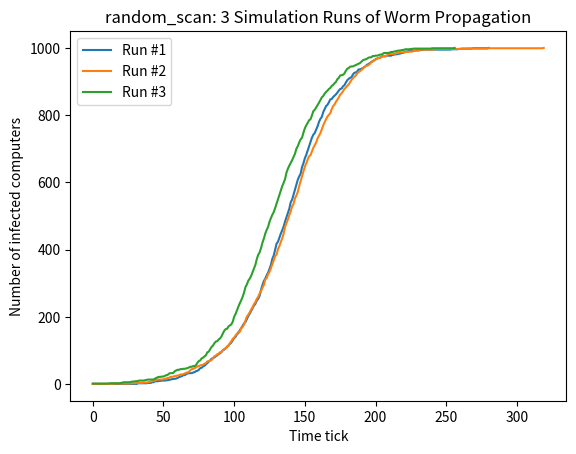

Write Python code to recreate this figure.
import random
import matplotlib.pyplot as plt
import numpy as np


runs = 3
OMEGA = 100000
Total_vulnerable_ip = 1000
total_simulation_steps = 10000
SCAN_RATE = 5


def initialize_ip_address_state():
    ip_addr_space = ['immune' for i in range(OMEGA+1)]
    for i in range(int(100/10)):
        for j in range(1, 101):
            ip_addr_space[j + (i * 10000)] = 'vulnerable'
            #print(ip_addr_space[j+  (i * 10000)])
    return ip_addr_space



def worm_propagation(ip_addr_state, method):
    infected_ip_count_discrete = []
    num_of_infected_ip = 1

    for tick in range(total_simulation_steps):
        num_of_ips_to_scan = num_of_infected_ip * SCAN_RATE
        if method == 'random_scan':
            infected_ips = random.sample(range(1, OMEGA + 1), num_of_ips_to_scan)
        elif method == 'local_preference':
            infected_ips = get_local_ips(ip_addr_state)
        elif method == 'seqential':
            infected_ips = sequential_scan(ip_addr_state, num_of_ips_to_scan)
#         print(infected_ips)
        for ip in infected_ips:
            if ip_addr_state[ip] == 'vulnerable':
                ip_addr_state[ip] = 'infected'
                num_of_infected_ip += 1
                if num_of_infected_ip == Total_vulnerable_ip:
                    break

        if (tick + 1) % 100 == 0:
            print("Time steps: {0} ---- IPs_infected: {1}".format(tick + 1, num_of_infected_ip))
        infected_ip_count_discrete.append(num_of_infected_ip)
        if num_of_infected_ip == Total_vulnerable_ip:
            print("Time steps: {0} ---- IPs_infected: {1}. \nAll IPs infected!!!".format(tick + 1,
                                                                                              num_of_infected_ip))
            break
    return infected_ip_count_discrete


def plot_simulation(count, run):
    plt.plot(count, "-", label="Run #{}".format(run + 1))


def worm_propagation_simulation(method, plot=False):
    for run in range(runs):
        print("\n ****** {} Scan worm propagation: Run{}******".format(method, run+1))
        ip_addr_state = initialize_ip_address_state()
        # print([i for i, x in enumerate(ip_addr_state) if x == 'immune'])
        ip_addr_state[10050] = 'infected'
        infected_ip_count_discrete = worm_propagation(ip_addr_state, method)
        if plot:
            plot_simulation(infected_ip_count_discrete, run)
    if plot:
        plt.xlabel("Time tick")
        plt.ylabel("Number of infected computers")
        plt.title("{}: 3 Simulation Runs of Worm Propagation".format(method))
        plt.legend()
        plt.show()


def main():
    random.seed(1)
    methods = ['random_scan']
    for method in methods:
        worm_propagation_simulation(method, plot=True)


main()


